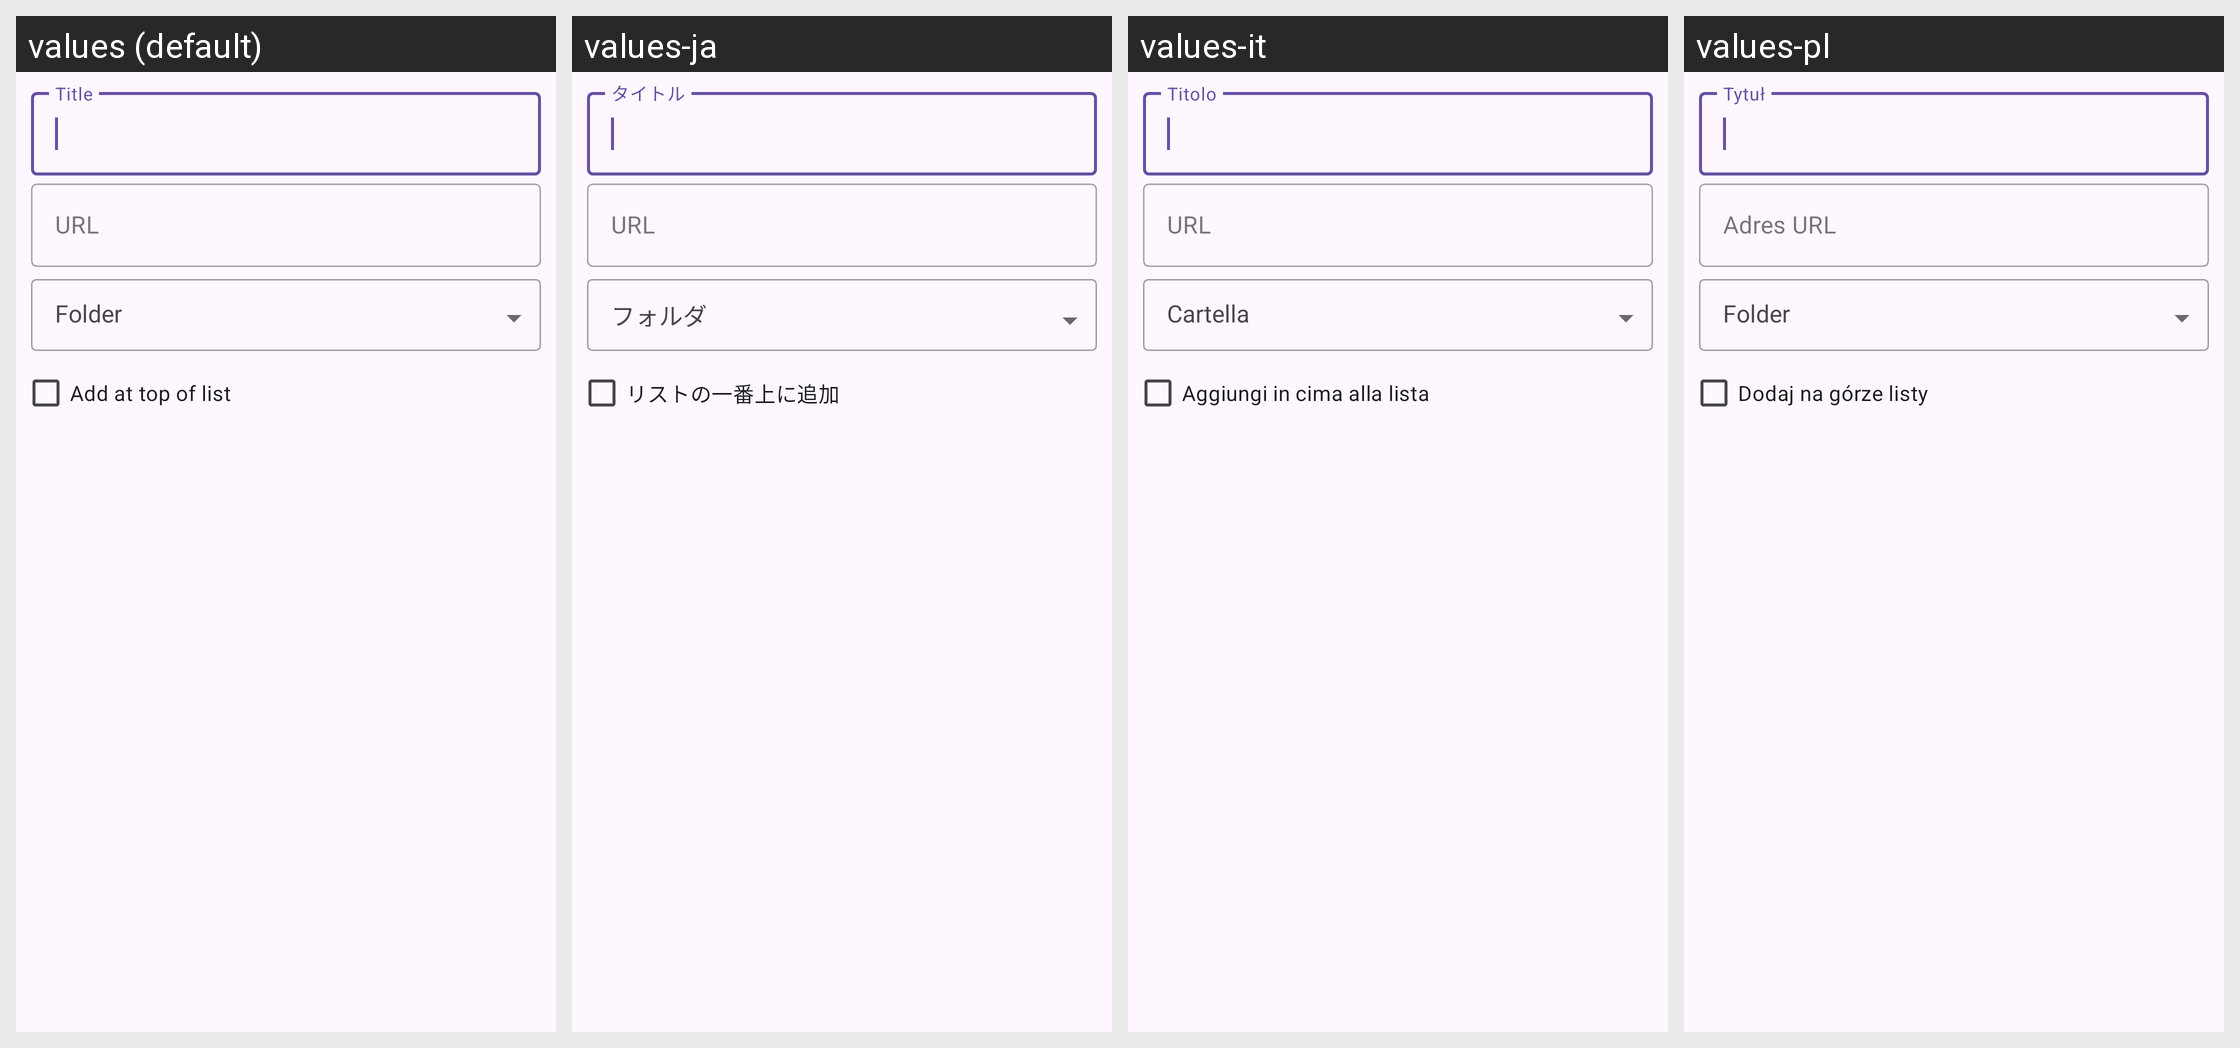

Locale-by-locale string values for the Android screen shown in this grid:
Android screen res/layout/add_bookmark_dialog.xml rendered under 4 locales, left to right: values (default), values-ja, values-it, values-pl. Device: Nexus 5 (rendered at 1080×1920; each locale shown at half size, 540×960, under a caption strip naming it); theme AppThemeNotActionBar.
Other locales in the repository, not shown: values-ar, values-fr, values-nl, values-pt, values-pt-rBR, values-ru, values-tr, values-vi, values-zh-rCN.
Strings drawn on this screen, with the default value and each locale's value (text and hints the layout hard-codes, and strings that could not be matched under every locale, appear in the picture but are not listed):

folder
  values: Folder
  values-ja: フォルダ
  values-it: Cartella
  values-pl: Folder

add_to_top
  values: Add at top of list
  values-ja: リストの一番上に追加
  values-it: Aggiungi in cima alla lista
  values-pl: Dodaj na górze listy
